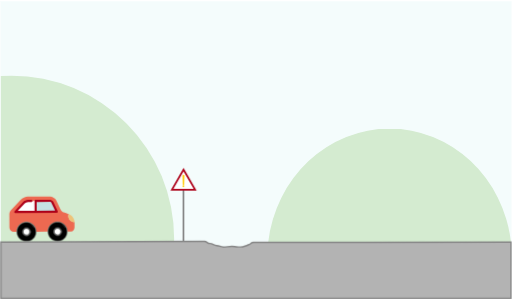
t = 0.00 s
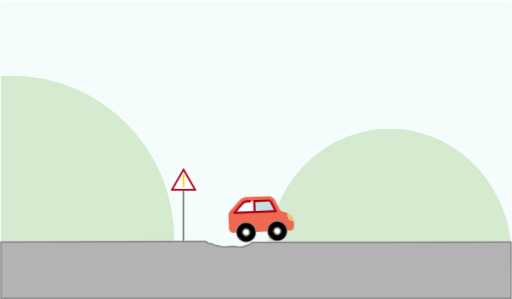
t = 2.00 s
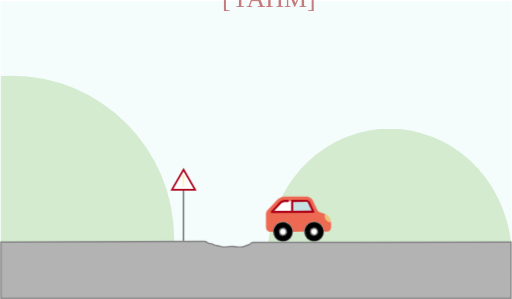
t = 2.34 s
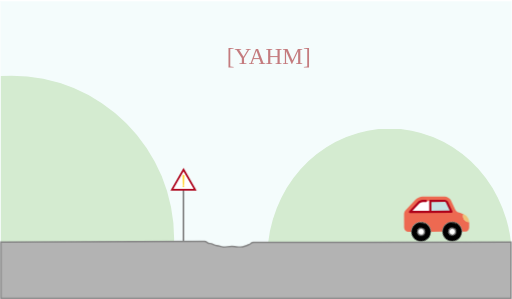
t = 3.60 s
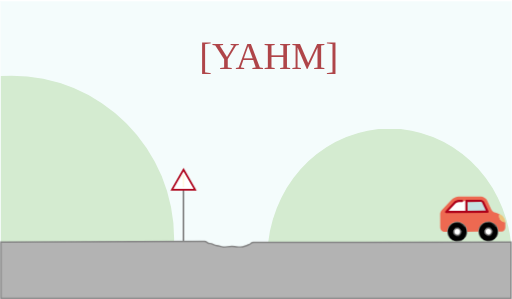
t = 3.93 s
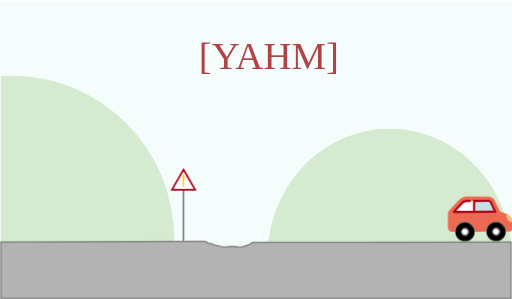
t = 6.00 s

The animated SVG that drew these frames (rendered in a browser with its animation timeline set to each time). Animation: 4 CSS @keyframes rules; one cycle of 6.00 s.

<?xml version="1.0" encoding="UTF-8" standalone="no"?>
<!-- Created with Inkscape (http://www.inkscape.org/) -->

<svg
   xmlns:dc="http://purl.org/dc/elements/1.1/"
   xmlns:cc="http://creativecommons.org/ns#"
   xmlns:rdf="http://www.w3.org/1999/02/22-rdf-syntax-ns#"
   xmlns:svg="http://www.w3.org/2000/svg"
   xmlns="http://www.w3.org/2000/svg"
   xmlns:sodipodi="http://sodipodi.sourceforge.net/DTD/sodipodi-0.dtd"
   xmlns:inkscape="http://www.inkscape.org/namespaces/inkscape"
   width="297.41mm"
   height="173.88mm"
   version="1.1"
   viewBox="0 0 297.41 173.88"
   id="svg896"
   sodipodi:docname="splash2.svg"
   inkscape:version="0.92.4 (5da689c313, 2019-01-14)">
  <defs
     id="defs900" />
  <sodipodi:namedview
     pagecolor="#ffffff"
     bordercolor="#666666"
     borderopacity="1"
     objecttolerance="10"
     gridtolerance="10"
     guidetolerance="10"
     inkscape:pageopacity="0"
     inkscape:pageshadow="2"
     inkscape:window-width="2560"
     inkscape:window-height="1361"
     id="namedview898"
     showgrid="false"
     inkscape:zoom="1.0157103"
     inkscape:cx="912.71271"
     inkscape:cy="510.30539"
     inkscape:window-x="2551"
     inkscape:window-y="-9"
     inkscape:window-maximized="1"
     inkscape:current-layer="streetLayer" />
  <style
     id="style857">
   #backWheel, #frontWheel {
    transform-box: fill-box;
    transform-origin: center;
    animation-name: spin;
    animation-duration: 4000ms;
    animation-timing-function: linear;
   animation-fill-mode: forwards;
 }
 #car{
    transform-box: fill-box;
    transform-origin: center;
    animation-name: move;
    animation-duration: 4000ms;
    animation-timing-function: linear;
   animation-fill-mode: forwards;
 }
 #dot, #segment{
   animation-name: blink;
   animation-duration: 500ms;
   animation-timing-function: linear;
   animation-iteration-count: 8;
 }
 #logo{
     transform-box: fill-box;
     transform-origin: center;
     animation: bounce 2000ms;
     animation-delay: 2000ms;
     animation-fill-mode: forwards;
 }
@keyframes blink {
  from {
     fill-opacity:1;
  }
  to {
     fill-opacity:0;
  }
}
 @keyframes spin {
  from {
    transform: rotate(0deg);
  }
  to {
    transform: rotate(360deg);
  }
}
@keyframes move { 
    0%   { transform: translate(0px,123.82521px); }
    34%   { transform: translate(86.7px,123.82521px); }
    35% { transform: translate(89.25px,124.42521px) rotate(2deg); }
    36% { transform: translate(91.8px,124.72521px) rotate(4deg); }
    37% { transform: translate(94.35px,125.22521px) rotate(6deg); }
    38% { transform: translate(96.9px,125.42521px) rotate(8deg);}
    39% { transform: translate(99.45px,125.72521px) rotate(6deg); }
    40% { transform: translate(102px,125.92521px) rotate(4deg); }
    41% { transform: translate(104.55px,126.22521px) rotate(2deg); }
    42% { transform: translate(107.1px,126.52521px)  rotate(0deg); }
    43% { transform: translate(109.65px,126.52521px) rotate(0deg); }
    44% { transform: translate(112.2px,126.52521px)  rotate(-2deg);}
    45% { transform: translate(114.75px,125.92521px) rotate(-4deg); }
    46% { transform: translate(117,3px,125.22521px) rotate(-6deg); }
    47% { transform: translate(119,85px,124.72521px) rotate(-8deg); }
    48% { transform: translate(122,4px,124.12521px) rotate(-6deg); }
    49% { transform: translate(124.95px,123.82521px) rotate(-4deg); }
    50% { transform: translate(127.5px,123.82521px) rotate(-2deg); }
    51% { transform: translate(130.05px,123.82521px) rotate(0deg); }
    100% { transform: translate(255px, 123.82521px); }
}


@keyframes bounce {
    0% {
        -webkit-transform: translateY(-1200px) scale(.6);
        transform: scale(.7);
        opacity: .7
    }
    80% {
        -webkit-transform: translateY(0) scale(.7);
        transform: translateY(50px) scale(.6);
        opacity: .7
    }
    to {
        -webkit-transform: scale(1);
        transform: translateY(50px) scale(1);
        opacity: 1
    }
}

</style>
  <metadata
     id="metadata859">
    <rdf:RDF>
      <cc:Work
         rdf:about="">
        <dc:format>image/svg+xml</dc:format>
        <dc:type
           rdf:resource="http://purl.org/dc/dcmitype/StillImage" />
        <dc:title />
      </cc:Work>
    </rdf:RDF>
  </metadata>
  <g
     id="skyLayer"
     transform="translate(0.09605222,-36.539)">
    <rect
       id="sky"
       x="0.0089390641"
       y="37.236225"
       width="297.20001"
       height="154.12"
       style="fill:#f4fcfc;stroke:#f4fcfc;stroke-width:0.093304;stroke-linecap:square;paint-order:markers fill stroke" />
  </g>
  <g
     id="mountainsLayer"
     transform="translate(-.21476 -36.539)"
     fill="#d4ebd0">
    <path
       id="leftMontains"
       d="m0.53455 80.786v96.56h100.68a94.561 94.783 0 0 0 0.0996-1.9974 94.561 94.783 0 0 0-94.562-94.783 94.561 94.783 0 0 0-6.2146 0.2206z"
       style="paint-order:markers fill stroke" />
    <path
       d="M 226.63,111.31186 A 71.198,75.198009 0 0 0 156.024,177.348 h 141.18 a 71.198,75.198009 0 0 0 -70.577,-66.03614 z"
       style="stroke-width:1.08150387;paint-order:markers fill stroke"
       frontMountais="path828"
       id="path864"
       inkscape:connector-curvature="0" />
  </g>
  <g
     id="streetLayer"
     transform="translate(-.21476 -123.54)">
    <path
       style="fill:none;stroke:#868686;stroke-width:0.99999994;stroke-linecap:round;stroke-linejoin:miter;stroke-miterlimit:4;stroke-dasharray:none;stroke-opacity:1"
       d="M 106.73912,263.49989 V 234.45282"
       id="path852"
       inkscape:connector-curvature="0" />
    <g
       id="car"
       transform="translate(0,123.82521)">
      <g
         transform="matrix(0.07637,-3.856302e-4,3.856302e-4,0.07637,4.7858401,107.61)"
         style="fill:#ffffff"
         id="g874">
        <path
           inkscape:connector-curvature="0"
           id="path868"
           d="m 137.46,322.94 c 16.526,0 29.957,13.443 29.957,29.957 0,16.515 -13.432,29.957 -29.957,29.957 -16.515,0 -29.957,-13.443 -29.957,-29.957 -0.001,-16.515 13.442,-29.957 29.957,-29.957 z" />
        <path
           inkscape:connector-curvature="0"
           id="path870"
           d="m 374.54,322.94 c 16.515,0 29.957,13.443 29.957,29.957 0,16.515 -13.443,29.957 -29.957,29.957 -16.526,0 -29.957,-13.443 -29.957,-29.957 0,-16.515 13.432,-29.957 29.957,-29.957 z" />
        <path
           inkscape:connector-curvature="0"
           id="path872"
           d="m 208.37,118.25 v 83.064 H 53.05 l 65.46,-69.545 c 6.177,-6.569 22.256,-13.519 31.276,-13.519 z" />
      </g>
      <path
         style="fill:#c5e2e2;stroke-width:0.07637098"
         inkscape:connector-curvature="0"
         id="path876"
         d="m 30.684724,240.87687 2.593591,5.50531 -12.28717,0.062 -0.03203,-6.34352 8.420556,-0.0425 c 0.409343,-0.002 1.128755,0.44932 1.304519,0.81868 z"
         transform="translate(-0.21476,-123.54)" />
      <path
         style="fill:#ed6951;stroke-width:0.07637098"
         inkscape:connector-curvature="0"
         id="path878"
         d="m 40.000324,248.84354 c -0.002,-0.39437 0.06017,-0.77319 0.176523,-1.12906 -5e-6,-8.4e-4 -2.922555,-0.95868 -2.922555,-0.95868 -0.652528,-0.21299 -1.427179,-0.89551 -1.723191,-1.51461 l -2.59326,-5.43963 c -0.590273,-1.23914 -2.196957,-2.24685 -3.569632,-2.23991 l -12.895074,0.0651 c -1.372675,0.007 -3.261223,0.83426 -4.197128,1.83907 L 6.5531593,245.608 c -0.4675326,0.50237 -0.8478446,1.47436 -0.8443789,2.1607 l 0.03955,7.83251 c 0.00693,1.37267 1.1357,2.49018 2.5084507,2.48324 l 1.7620849,-0.009 c -0.01566,-3.10147 2.485821,-5.62834 5.587283,-5.644 3.101462,-0.0157 5.628334,2.48582 5.643995,5.58728 l 6.875209,-0.0347 c -0.01566,-3.10146 2.485821,-5.62834 5.587283,-5.644 3.101462,-0.0157 5.628334,2.48582 5.643995,5.58729 l 2.083985,-0.0105 c 1.195495,-0.006 2.1682,-1.13407 2.161269,-2.50682 l -0.01523,-3.01662 c -1.97088,0.01 -3.576301,-1.57926 -3.586253,-3.55014 z m -30.8706643,-2.33995 4.9723613,-5.3364 c 0.469205,-0.50405 1.694478,-1.04103 2.383335,-1.0445 l 12.895075,-0.0651 c 0.409343,-0.002 1.128755,0.4494 1.304519,0.81869 l 2.593591,5.50531 -24.1489581,0.12194 z"
         transform="translate(-0.21476,-123.54)" />
      <path
         style="fill:#eec278;stroke-width:0.07637098"
         inkscape:connector-curvature="0"
         id="path880"
         d="m 40.177153,247.71463 c 1.865034,0.61126 3.39898,2.71665 3.40889,4.67921 -1.97088,0.01 -3.576301,-1.57934 -3.586253,-3.55022 -0.002,-0.3943 0.06017,-0.77319 0.177363,-1.12899 z"
         transform="translate(-0.21476,-123.54)" />
      <path
         style="fill:#808080;stroke:#808080;stroke-width:0.07637098"
         inkscape:connector-curvature="0"
         id="path882"
         d="m 15.649213,260.95995 c 1.605603,-0.008 2.90524,-1.32093 2.897132,-2.92654 -0.0081,-1.6056 -1.320936,-2.90524 -2.926539,-2.89713 -1.605602,0.008 -2.905239,1.32094 -2.897132,2.92654 0.0081,1.6056 1.320936,2.90524 2.926539,2.89713 z m -0.0231,-4.57571 c 0.917433,-0.005 1.667642,0.73804 1.672275,1.65548 0.0046,0.91743 -0.738039,1.66764 -1.655471,1.67227 -0.917433,0.005 -1.667643,-0.73804 -1.672275,-1.65547 -0.0046,-0.91743 0.737886,-1.66764 1.655471,-1.67228 z"
         transform="translate(-0.21476,-123.54)" />
      <path
         style="fill:#808080;stroke-width:0.07637098"
         inkscape:connector-curvature="0"
         id="path884"
         d="m 33.725605,255.04455 c -1.605603,0.008 -2.90524,1.32094 -2.897133,2.92654 0.0081,1.6056 1.320936,2.90524 2.926539,2.89713 1.605603,-0.008 2.90524,-1.32093 2.897132,-2.92654 -0.0081,-1.6056 -1.320936,-2.90524 -2.926538,-2.89713 z m 0.0231,4.57563 c -0.917433,0.005 -1.667642,-0.73804 -1.672275,-1.65547 -0.0046,-0.91743 0.738039,-1.66764 1.655472,-1.67227 0.917433,-0.005 1.667642,0.73804 1.672275,1.65547 0.0046,0.91743 -0.737886,1.66764 -1.655472,1.67227 z"
         transform="translate(-0.21476,-123.54)" />
      <path
         style="fill:#ad0019;stroke-width:0.07637098"
         inkscape:connector-curvature="0"
         id="path886"
         d="m 16.488814,240.74693 1.978288,-0.01 c 0.344658,-0.002 0.622532,-0.28251 0.620792,-0.62709 -0.0017,-0.34458 -0.282435,-0.62253 -0.627093,-0.62079 l -1.978289,0.01 c -0.867105,0.004 -2.245852,0.60834 -2.837127,1.24292 l -4.9722073,5.33677 c -0.1696951,0.18217 -0.2147884,0.44771 -0.1149645,0.67571 0.0999,0.228 0.3257859,0.37479 0.5746758,0.37354 l 24.148958,-0.12194 c 0.213148,-10e-4 0.410856,-0.11083 0.52458,-0.29111 0.113648,-0.1802 0.127553,-0.40602 0.03677,-0.59879 l -2.594751,-5.5082 c -0.278732,-0.58483 -1.222932,-1.17729 -1.870779,-1.17402 l -8.42132,0.0425 c -0.344657,0.002 -0.622532,0.28251 -0.620792,0.62709 l 0.02881,5.71981 -9.793689,0.0494 3.987609,-4.28016 c 0.351088,-0.37684 1.415574,-0.84312 1.930384,-0.84572 z m 5.098079,-0.0257 7.795086,-0.0394 c 0.183331,0.008 0.653975,0.30295 0.738551,0.46061 l 2.176716,4.62066 -10.684927,0.054 z"
         transform="translate(-0.21476,-123.54)" />
      <path
         style="stroke:#808080;stroke-width:0.26499999;stroke-linecap:round"
         inkscape:connector-curvature="0"
         d="m 36.354,130.14 c 0,0 0.67351,0.47648 0.94588,0.78161 0.27271,0.30551 0.67048,1.0295 0.67048,1.0295 m -4.4728,-3.1541 c 3.1015,-0.0157 5.6283,2.4858 5.644,5.5873 0.01566,3.1015 -2.4858,5.6283 -5.5873,5.644 -3.1015,0.0157 -5.6283,-2.4858 -5.644,-5.5873 -0.0157,-3.1015 2.4858,-5.6283 5.5873,-5.644 z m 2.3162,5.6041 c -0.0064,-1.2612 -1.0382,-2.2826 -2.2994,-2.2763 -1.2621,0.006 -2.2826,1.0382 -2.2763,2.2994 0.0064,1.2612 1.0374,2.2826 2.2994,2.2763 1.2612,-0.006 2.2826,-1.0381 2.2763,-2.2994 z"
         id="frontWheel" />
      <path
         style="stroke:#808080;stroke-width:0.26499999;stroke-linecap:round"
         inkscape:connector-curvature="0"
         d="m 18.164,130.12 c 0,0 0.67351,0.47648 0.94588,0.78161 0.27271,0.30551 0.67048,1.0295 0.67048,1.0295 m -4.389,-3.0386 c 3.1015,-0.0157 5.6283,2.4858 5.644,5.5873 0.01566,3.1015 -2.4858,5.6283 -5.5873,5.644 -3.1015,0.0157 -5.6283,-2.4858 -5.644,-5.5873 -0.015661,-3.1015 2.4857,-5.6283 5.5873,-5.644 z m 2.3162,5.6041 c -0.0064,-1.2612 -1.0374,-2.2826 -2.2994,-2.2763 -1.2612,0.006 -2.2826,1.0382 -2.2763,2.2994 0.0064,1.2612 1.0382,2.2826 2.2994,2.2763 1.262,-0.006 2.2826,-1.0381 2.2763,-2.2994 z"
         id="backWheel" />
    </g>
    <path
       id="street"
       d="m0.53455 264.35 118.3-0.39963c1.7787-6e-3 1.5259 1.1989 3.3046 1.1989 1.7788 0 2.0929 1.1989 3.8716 1.1989s2.1401 0.86589 3.9189 0.86589 3.1796-0.36634 4.9583-0.36634c1.6196 0 1.6598 0.33304 3.7856 0.33304s2.0355 0.16649 3.826-0.49955c2.3278-0.86589 1.1443-0.4603 2.3278-0.86589 1.4577-0.49954 0.98719-1.3321 2.6927-1.3321 44.174 0 149.69-0.13321 149.69-0.13321v32.654h-296.67z"
       stroke-miterlimit="1.9"
       style="paint-order:markers fill stroke"
       stroke-linecap="square"
       stroke-width=".83957"
       stroke="#868686"
       fill="#b3b3b3" />
    <path
       sodipodi:type="star"
       style="opacity:1;fill:#ffffff;fill-opacity:1;stroke:#ad0019;stroke-width:0.99958694;stroke-linecap:round;stroke-linejoin:miter;stroke-miterlimit:4;stroke-dasharray:none;stroke-opacity:1;paint-order:markers fill stroke"
       id="path854"
       sodipodi:sides="3"
       sodipodi:cx="106.77168"
       sodipodi:cy="229.95886"
       sodipodi:r1="7.7924919"
       sodipodi:r2="3.896246"
       sodipodi:arg1="0.52359878"
       sodipodi:arg2="1.5707963"
       inkscape:flatsided="true"
       inkscape:rounded="0"
       inkscape:randomized="0"
       d="m 113.52018,233.85511 -13.49699,0 6.74849,-11.68874 z"
       inkscape:transform-center-y="-1.9481288" />
    <g
       transform="translate(242.19048,93.332598)"
       id="layer1"
       inkscape:label="Livello 1" />
    <g
       id="exclamativeDot"
       transform="matrix(0.88045281,0,0,0.88045281,12.759718,27.892849)"
       style="fill:#ffcc00;fill-opacity:1">
      <path
         sodipodi:nodetypes="ccsscc"
         inkscape:connector-curvature="0"
         id="segment"
         d="m 106.76527,224.06218 c -0.25028,0.003 -0.6276,0.18536 -0.62386,0.40635 l 0.17758,5.9919 c 0.0156,0.53373 0.89126,0.53373 0.90708,0 l 0.17756,-5.9919 c 0.003,-0.22601 -0.38238,-0.41003 -0.63836,-0.40635 z"
         style="color:#000000;font-style:normal;font-variant:normal;font-weight:normal;font-stretch:normal;font-size:medium;line-height:normal;font-family:sans-serif;font-variant-ligatures:normal;font-variant-position:normal;font-variant-caps:normal;font-variant-numeric:normal;font-variant-alternates:normal;font-feature-settings:normal;text-indent:0;text-align:start;text-decoration:none;text-decoration-line:none;text-decoration-style:solid;text-decoration-color:#000000;letter-spacing:normal;word-spacing:normal;text-transform:none;writing-mode:lr-tb;direction:ltr;text-orientation:mixed;dominant-baseline:auto;baseline-shift:baseline;text-anchor:start;white-space:normal;shape-padding:0;clip-rule:nonzero;display:inline;overflow:visible;visibility:visible;opacity:1;isolation:auto;mix-blend-mode:normal;color-interpolation:sRGB;color-interpolation-filters:linearRGB;solid-color:#000000;solid-opacity:1;vector-effect:none;fill:#ffcc00;fill-opacity:1;fill-rule:nonzero;stroke:none;stroke-width:0.85212046;stroke-linecap:round;stroke-linejoin:miter;stroke-miterlimit:4;stroke-dasharray:none;stroke-dashoffset:0;stroke-opacity:1;color-rendering:auto;image-rendering:auto;shape-rendering:auto;text-rendering:auto;enable-background:accumulate" />
      <circle
         r="0.58736849"
         cy="231.56572"
         cx="106.73415"
         id="dot"
         style="opacity:1;fill:#ffcc00;fill-opacity:1;stroke:none;stroke-width:0;stroke-linecap:round;stroke-linejoin:miter;stroke-miterlimit:4;stroke-dasharray:none;stroke-opacity:1;paint-order:markers fill stroke" />
    </g>
    <text
       xml:space="preserve"
       style="font-style:normal;font-variant:normal;font-weight:normal;font-stretch:normal;font-size:10.58333302px;line-height:1.25;font-family:Error;-inkscape-font-specification:Error;letter-spacing:0px;word-spacing:0px;fill:#af4448;fill-opacity:1;stroke:none;stroke-width:0.26458332;"
       x="115.60907"
       y="113.96083"
       id="logo"><tspan
         sodipodi:role="line"
         id="tspan846"
         x="115.60907"
         y="113.96083"
         style="font-style:normal;font-variant:normal;font-weight:normal;font-stretch:normal;font-size:22.57777786px;font-family:'Beauty and the Beast';-inkscape-font-specification:'Beauty and the Beast';stroke-width:0.26458332;fill:#af4448;fill-opacity:1;">[YAHM]</tspan></text>
  </g>
</svg>
